Image classification data set "skeletal_output" (Eva13-sys/smart_mirror on GitHub). Class labels (5): downward dog pose, goddess pose, plank pose, tree pose, warrior 2 pose.

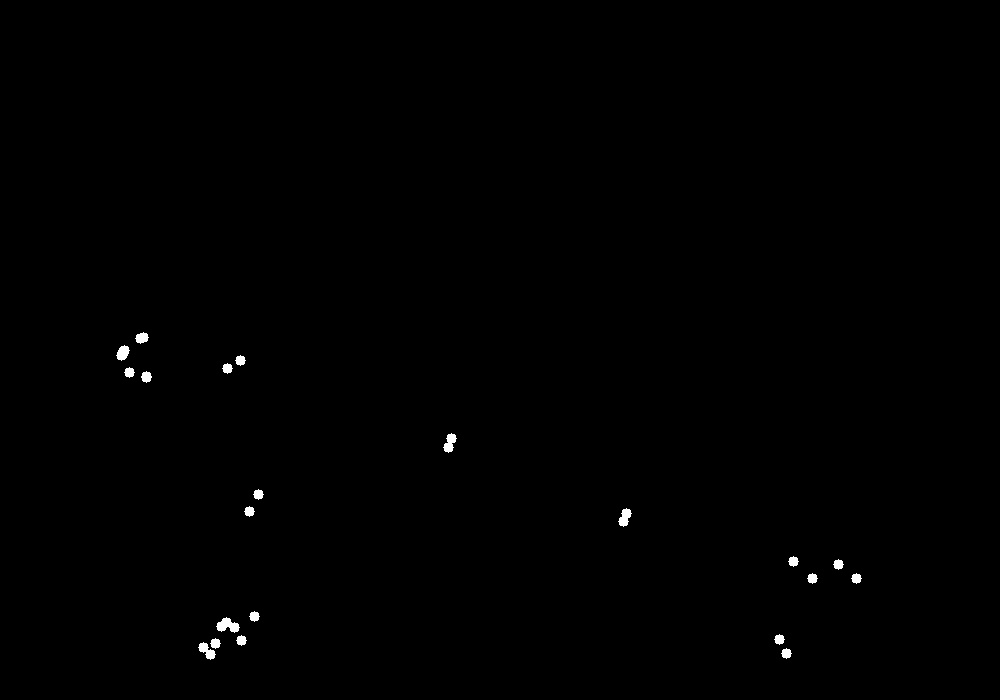
Label: plank pose

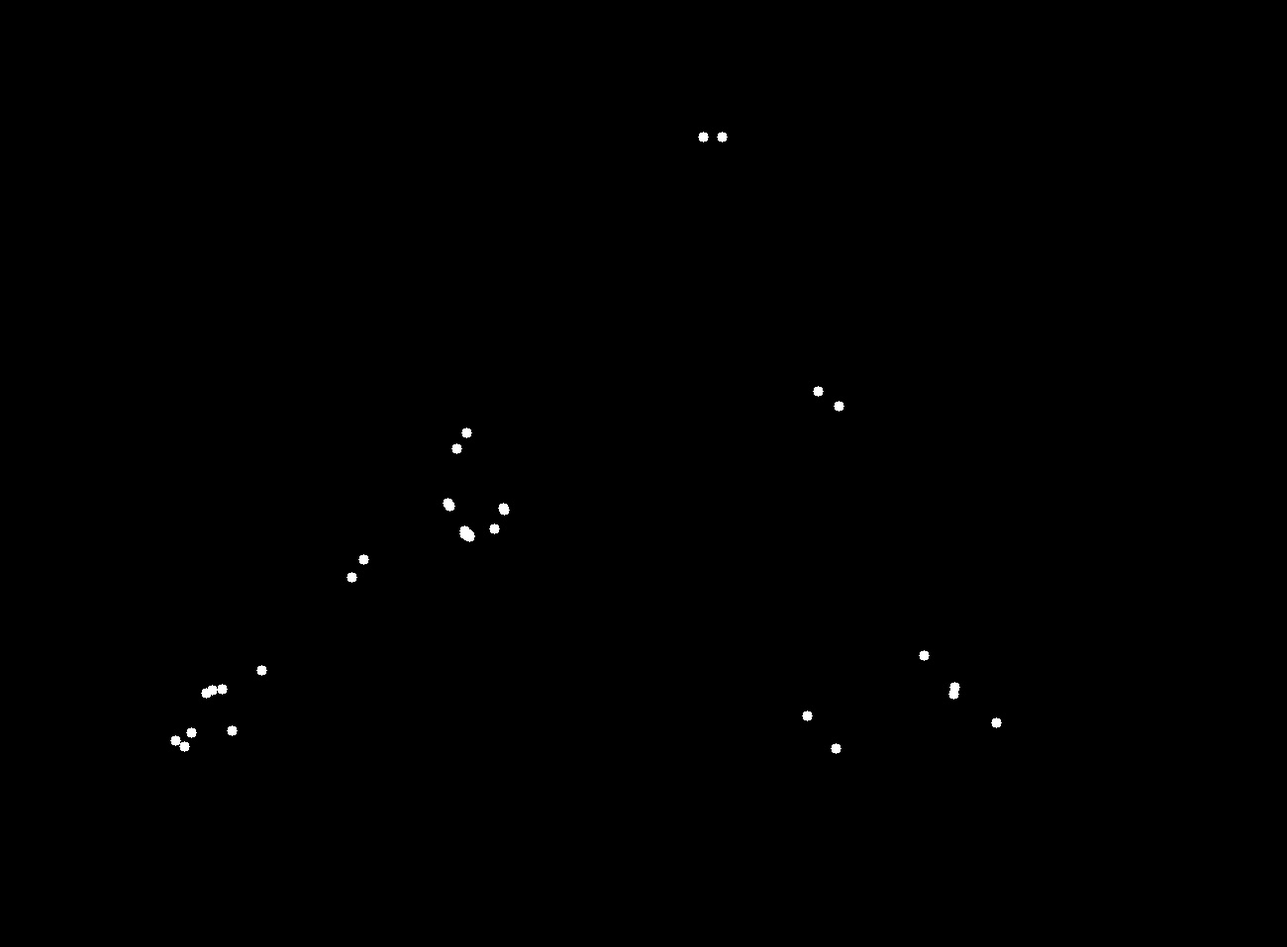
Label: downward dog pose

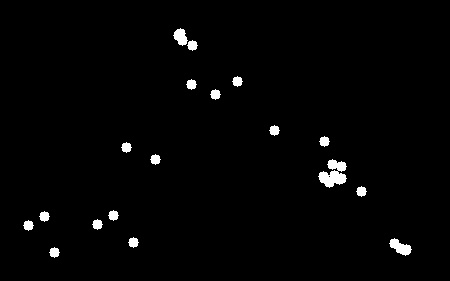
Label: downward dog pose

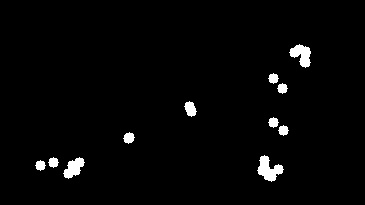
Label: plank pose

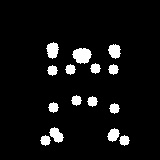
Label: goddess pose

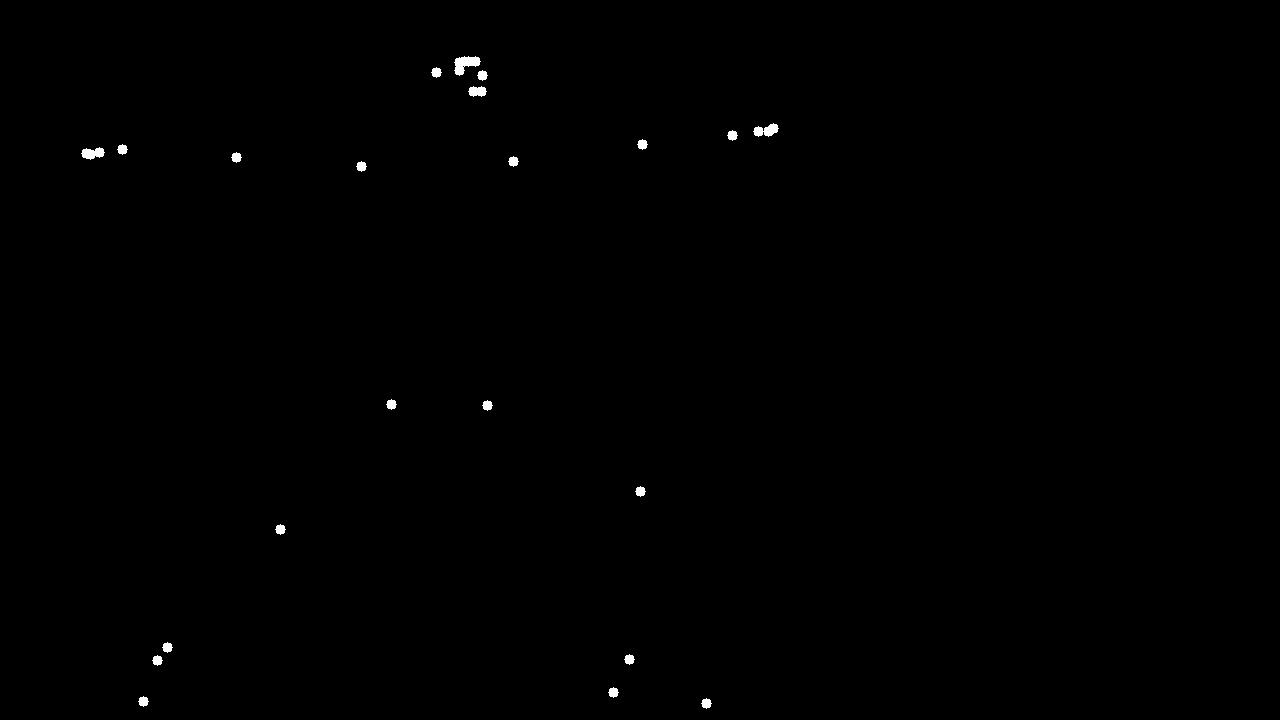
Label: warrior 2 pose
